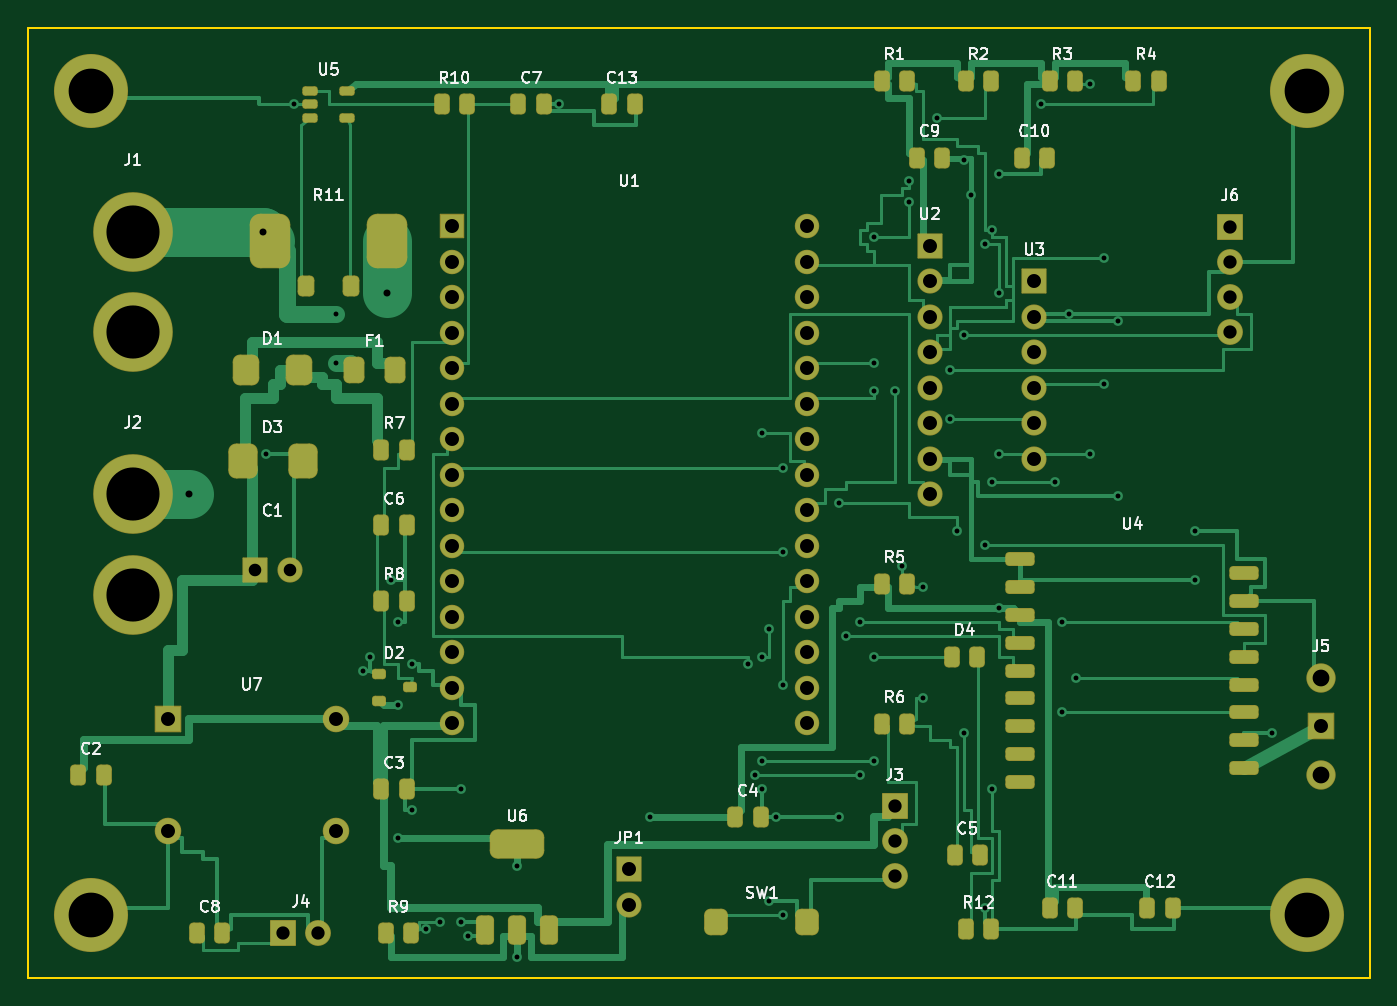
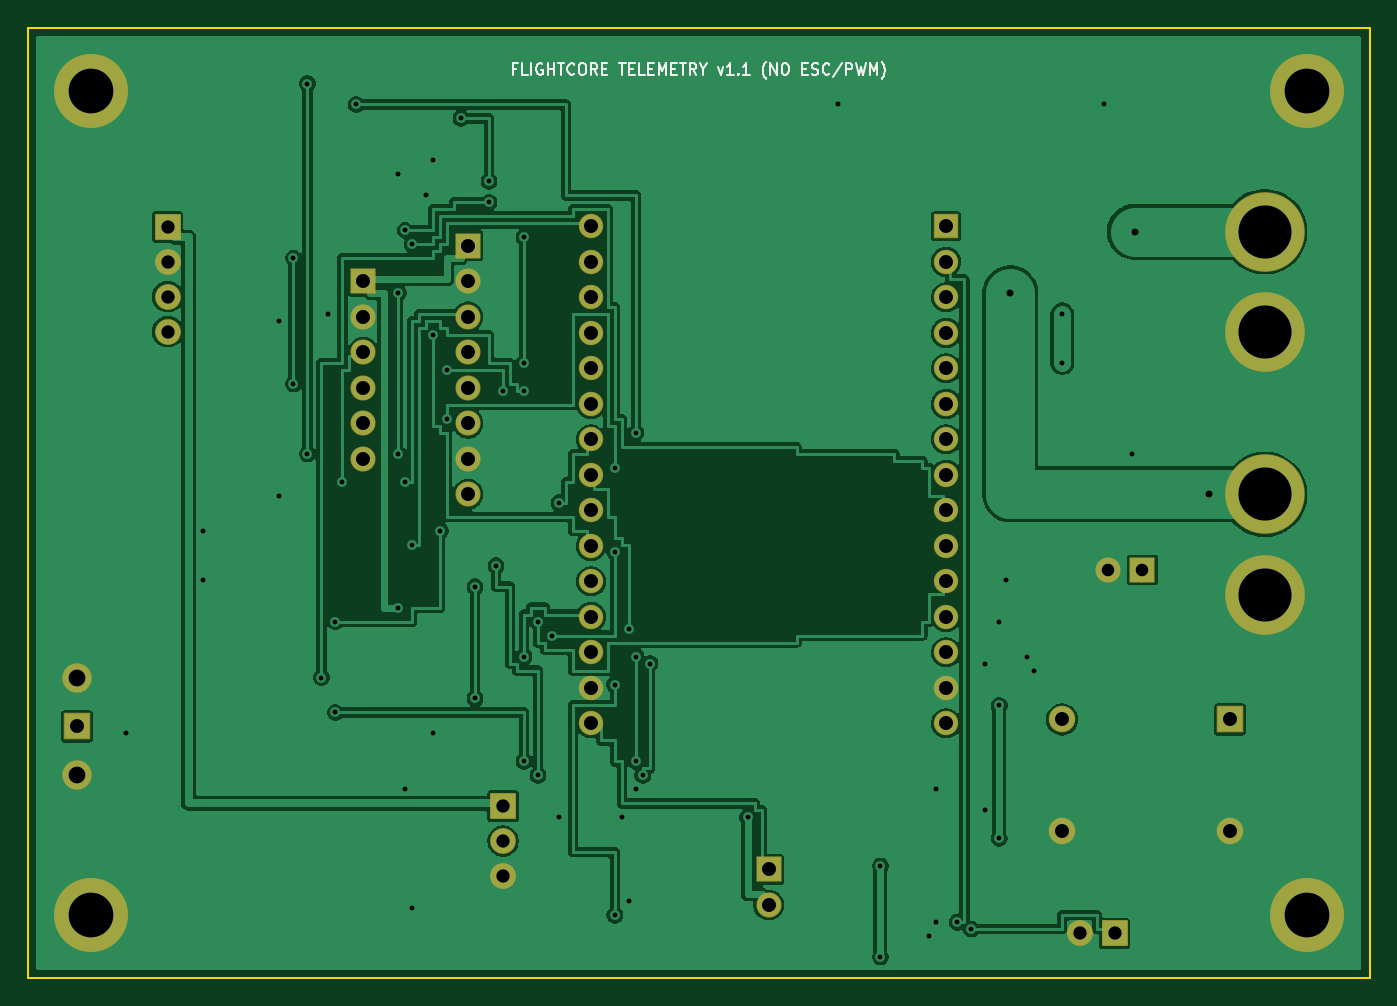
Circuit board: 11 layer files. Board 96.0 x 68.0 mm.
- bottom_copper: flightcore-B_Cu.gbl (195104 bytes)
- bottom_mask: flightcore-B_Mask.gbs (3681 bytes)
- paste: flightcore-B_Paste.gbp (455 bytes)
- bottom_silk: flightcore-B_Silkscreen.gbo (14019 bytes)
- outline: flightcore-Edge_Cuts.gm1 (560 bytes)
- top_copper: flightcore-F_Cu.gtl (143373 bytes)
- top_mask: flightcore-F_Mask.gts (7751 bytes)
- paste: flightcore-F_Paste.gtp (5040 bytes)
- top_silk: flightcore-F_Silkscreen.gto (57591 bytes)
- drill: flightcore-NPTH.drl (264 bytes)
- drill: flightcore-PTH.drl (2658 bytes)

=== bottom_copper: flightcore-B_Cu.gbl (195104 bytes, source omitted) ===
=== bottom_mask: flightcore-B_Mask.gbs ===
%TF.GenerationSoftware,KiCad,Pcbnew,10.0.8*%
%TF.CreationDate,2026-11-19T17:53:20+05:30*%
%TF.ProjectId,flightcore,666c6967-6874-4636-9f72-652e6b696361,rev?*%
%TF.SameCoordinates,Original*%
%TF.FileFunction,Soldermask,Bot*%
%TF.FilePolarity,Negative*%
%FSLAX46Y46*%
G04 Gerber Fmt 4.6, Leading zero omitted, Abs format (unit mm)*
G04 Created by KiCad (PCBNEW 10.0.8) date 2026-11-19 17:53:20*
%MOMM*%
%LPD*%
G01*
G04 APERTURE LIST*
G04 Aperture macros list*
%AMRoundRect*
0 Rectangle with rounded corners*
0 $1 Rounding radius*
0 $2 $3 $4 $5 $6 $7 $8 $9 X,Y pos of 4 corners*
0 Add a 4 corners polygon primitive as box body*
4,1,4,$2,$3,$4,$5,$6,$7,$8,$9,$2,$3,0*
0 Add four circle primitives for the rounded corners*
1,1,$1+$1,$2,$3*
1,1,$1+$1,$4,$5*
1,1,$1+$1,$6,$7*
1,1,$1+$1,$8,$9*
0 Add four rect primitives between the rounded corners*
20,1,$1+$1,$2,$3,$4,$5,0*
20,1,$1+$1,$4,$5,$6,$7,0*
20,1,$1+$1,$6,$7,$8,$9,0*
20,1,$1+$1,$8,$9,$2,$3,0*%
G04 Aperture macros list end*
%ADD10C,5.700000*%
%ADD11RoundRect,0.050000X-0.900000X-0.900000X0.900000X-0.900000X0.900000X0.900000X-0.900000X0.900000X0*%
%ADD12C,1.900000*%
%ADD13RoundRect,0.050000X-0.850000X-0.850000X0.850000X-0.850000X0.850000X0.850000X-0.850000X0.850000X0*%
%ADD14C,1.800000*%
%ADD15C,5.300000*%
%ADD16RoundRect,0.050000X-0.875000X-0.875000X0.875000X-0.875000X0.875000X0.875000X-0.875000X0.875000X0*%
%ADD17C,1.850000*%
%ADD18C,2.100000*%
%ADD19RoundRect,0.050000X-0.825000X-0.825000X0.825000X-0.825000X0.825000X0.825000X-0.825000X0.825000X0*%
%ADD20C,1.750000*%
G04 APERTURE END LIST*
D10*
%TO.C,J2*%
X7500000Y-33400000D03*
X7500000Y-40600000D03*
%TD*%
D11*
%TO.C,U7*%
X10000000Y-49500000D03*
D12*
X10000000Y-57500000D03*
X22000000Y-57500000D03*
X22000000Y-49500000D03*
%TD*%
D13*
%TO.C,U2*%
X64500000Y-15610000D03*
D14*
X64500000Y-18150000D03*
X64500000Y-20690000D03*
X64500000Y-23230000D03*
X64500000Y-25770000D03*
X64500000Y-28310000D03*
X64500000Y-30850000D03*
X64500000Y-33390000D03*
%TD*%
D10*
%TO.C,J1*%
X7500000Y-14600000D03*
X7500000Y-21800000D03*
%TD*%
D15*
%TO.C,H1*%
X4500000Y-4500000D03*
%TD*%
D16*
%TO.C,J6*%
X86000000Y-14250000D03*
D17*
X86000000Y-16750000D03*
X86000000Y-19250000D03*
X86000000Y-21750000D03*
%TD*%
D15*
%TO.C,H3*%
X91500000Y-63500000D03*
%TD*%
D13*
%TO.C,C1*%
X16250000Y-38800000D03*
D14*
X18750000Y-38800000D03*
%TD*%
D16*
%TO.C,J4*%
X18250000Y-64800000D03*
D17*
X20750000Y-64800000D03*
%TD*%
D15*
%TO.C,H4*%
X4500000Y-63500000D03*
%TD*%
D13*
%TO.C,U3*%
X72000000Y-18150000D03*
D14*
X72000000Y-20690000D03*
X72000000Y-23230000D03*
X72000000Y-25770000D03*
X72000000Y-28310000D03*
X72000000Y-30850000D03*
%TD*%
D11*
%TO.C,J5*%
X92500000Y-50000000D03*
D18*
X92500000Y-46500000D03*
X92500000Y-53500000D03*
%TD*%
D15*
%TO.C,H2*%
X91500000Y-4500000D03*
%TD*%
D13*
%TO.C,JP1*%
X43000000Y-60230000D03*
D14*
X43000000Y-62770000D03*
%TD*%
D19*
%TO.C,U1*%
X30300000Y-14220000D03*
D20*
X30300000Y-16760000D03*
X30300000Y-19300000D03*
X30300000Y-21840000D03*
X30300000Y-24380000D03*
X30300000Y-26920000D03*
X30300000Y-29460000D03*
X30300000Y-32000000D03*
X30300000Y-34540000D03*
X30300000Y-37080000D03*
X30300000Y-39620000D03*
X30300000Y-42160000D03*
X30300000Y-44700000D03*
X30300000Y-47240000D03*
X30300000Y-49780000D03*
X55700000Y-49780000D03*
X55700000Y-47240000D03*
X55700000Y-44700000D03*
X55700000Y-42160000D03*
X55700000Y-39620000D03*
X55700000Y-37080000D03*
X55700000Y-34540000D03*
X55700000Y-32000000D03*
X55700000Y-29460000D03*
X55700000Y-26920000D03*
X55700000Y-24380000D03*
X55700000Y-21840000D03*
X55700000Y-19300000D03*
X55700000Y-16760000D03*
X55700000Y-14220000D03*
%TD*%
D16*
%TO.C,J3*%
X62000000Y-55700000D03*
D17*
X62000000Y-58200000D03*
X62000000Y-60700000D03*
%TD*%
M02*

=== paste: flightcore-B_Paste.gbp ===
%TF.GenerationSoftware,KiCad,Pcbnew,10.0.8*%
%TF.CreationDate,2026-11-19T17:53:20+05:30*%
%TF.ProjectId,flightcore,666c6967-6874-4636-9f72-652e6b696361,rev?*%
%TF.SameCoordinates,Original*%
%TF.FileFunction,Paste,Bot*%
%TF.FilePolarity,Positive*%
%FSLAX46Y46*%
G04 Gerber Fmt 4.6, Leading zero omitted, Abs format (unit mm)*
G04 Created by KiCad (PCBNEW 10.0.8) date 2026-11-19 17:53:20*
%MOMM*%
%LPD*%
G01*
G04 APERTURE LIST*
G04 APERTURE END LIST*
M02*

=== bottom_silk: flightcore-B_Silkscreen.gbo (14019 bytes, source omitted) ===
=== outline: flightcore-Edge_Cuts.gm1 ===
%TF.GenerationSoftware,KiCad,Pcbnew,10.0.8*%
%TF.CreationDate,2026-11-19T17:53:20+05:30*%
%TF.ProjectId,flightcore,666c6967-6874-4636-9f72-652e6b696361,rev?*%
%TF.SameCoordinates,Original*%
%TF.FileFunction,Profile,NP*%
%FSLAX46Y46*%
G04 Gerber Fmt 4.6, Leading zero omitted, Abs format (unit mm)*
G04 Created by KiCad (PCBNEW 10.0.8) date 2026-11-19 17:53:20*
%MOMM*%
%LPD*%
G01*
G04 APERTURE LIST*
%TA.AperFunction,Profile*%
%ADD10C,0.150000*%
%TD*%
G04 APERTURE END LIST*
D10*
X0Y0D02*
X96000000Y0D01*
X96000000Y-68000000D01*
X0Y-68000000D01*
X0Y0D01*
M02*

=== top_copper: flightcore-F_Cu.gtl (143373 bytes, source omitted) ===
=== top_mask: flightcore-F_Mask.gts (7751 bytes, source omitted) ===
=== paste: flightcore-F_Paste.gtp ===
%TF.GenerationSoftware,KiCad,Pcbnew,10.0.8*%
%TF.CreationDate,2026-11-19T17:53:20+05:30*%
%TF.ProjectId,flightcore,666c6967-6874-4636-9f72-652e6b696361,rev?*%
%TF.SameCoordinates,Original*%
%TF.FileFunction,Paste,Top*%
%TF.FilePolarity,Positive*%
%FSLAX46Y46*%
G04 Gerber Fmt 4.6, Leading zero omitted, Abs format (unit mm)*
G04 Created by KiCad (PCBNEW 10.0.8) date 2026-11-19 17:53:20*
%MOMM*%
%LPD*%
G01*
G04 APERTURE LIST*
G04 Aperture macros list*
%AMRoundRect*
0 Rectangle with rounded corners*
0 $1 Rounding radius*
0 $2 $3 $4 $5 $6 $7 $8 $9 X,Y pos of 4 corners*
0 Add a 4 corners polygon primitive as box body*
4,1,4,$2,$3,$4,$5,$6,$7,$8,$9,$2,$3,0*
0 Add four circle primitives for the rounded corners*
1,1,$1+$1,$2,$3*
1,1,$1+$1,$4,$5*
1,1,$1+$1,$6,$7*
1,1,$1+$1,$8,$9*
0 Add four rect primitives between the rounded corners*
20,1,$1+$1,$2,$3,$4,$5,0*
20,1,$1+$1,$4,$5,$6,$7,0*
20,1,$1+$1,$6,$7,$8,$9,0*
20,1,$1+$1,$8,$9,$2,$3,0*%
G04 Aperture macros list end*
%ADD10RoundRect,0.256250X-0.256250X-0.443750X0.256250X-0.443750X0.256250X0.443750X-0.256250X0.443750X0*%
%ADD11RoundRect,0.350000X-0.350000X-0.550000X0.350000X-0.550000X0.350000X0.550000X-0.350000X0.550000X0*%
%ADD12RoundRect,0.700000X-0.700000X-1.200000X0.700000X-1.200000X0.700000X1.200000X-0.700000X1.200000X0*%
%ADD13RoundRect,0.275000X-0.275000X-0.425000X0.275000X-0.425000X0.275000X0.425000X-0.275000X0.425000X0*%
%ADD14RoundRect,0.225000X-0.775000X-0.225000X0.775000X-0.225000X0.775000X0.225000X-0.775000X0.225000X0*%
%ADD15RoundRect,0.500000X-0.500000X-0.700000X0.500000X-0.700000X0.500000X0.700000X-0.500000X0.700000X0*%
%ADD16RoundRect,0.145000X-0.355000X-0.145000X0.355000X-0.145000X0.355000X0.145000X-0.355000X0.145000X0*%
%ADD17RoundRect,0.450000X-0.450000X-0.600000X0.450000X-0.600000X0.450000X0.600000X-0.450000X0.600000X0*%
%ADD18RoundRect,0.400000X-0.400000X-0.500000X0.400000X-0.500000X0.400000X0.500000X-0.400000X0.500000X0*%
%ADD19RoundRect,0.162500X-0.287500X-0.162500X0.287500X-0.162500X0.287500X0.162500X-0.287500X0.162500X0*%
%ADD20RoundRect,0.300000X-0.300000X-0.700000X0.300000X-0.700000X0.300000X0.700000X-0.300000X0.700000X0*%
%ADD21RoundRect,0.500000X-1.400000X-0.500000X1.400000X-0.500000X1.400000X0.500000X-1.400000X0.500000X0*%
G04 APERTURE END LIST*
D10*
%TO.C,R3*%
X73088000Y-3800000D03*
X74912000Y-3800000D03*
%TD*%
%TO.C,C4*%
X50588000Y-56500000D03*
X52412000Y-56500000D03*
%TD*%
%TO.C,R9*%
X25588000Y-64800000D03*
X27412000Y-64800000D03*
%TD*%
%TO.C,C6*%
X25288000Y-35600000D03*
X27112000Y-35600000D03*
%TD*%
%TO.C,R2*%
X67088000Y-3800000D03*
X68912000Y-3800000D03*
%TD*%
D11*
%TO.C,F1*%
X23350000Y-24500000D03*
X26250000Y-24500000D03*
%TD*%
D10*
%TO.C,R10*%
X29588000Y-5500000D03*
X31412000Y-5500000D03*
%TD*%
D12*
%TO.C,R11*%
X17300000Y-15300000D03*
X25700000Y-15300000D03*
D13*
X19900000Y-18500000D03*
X23100000Y-18500000D03*
%TD*%
D10*
%TO.C,C3*%
X25288000Y-54500000D03*
X27112000Y-54500000D03*
%TD*%
%TO.C,C5*%
X66288000Y-59200000D03*
X68112000Y-59200000D03*
%TD*%
D14*
%TO.C,U4*%
X71000000Y-38000000D03*
X71000000Y-40000000D03*
X71000000Y-42000000D03*
X71000000Y-44000000D03*
X71000000Y-46000000D03*
X71000000Y-48000000D03*
X71000000Y-50000000D03*
X71000000Y-52000000D03*
X71000000Y-54000000D03*
X87000000Y-39000000D03*
X87000000Y-41000000D03*
X87000000Y-43000000D03*
X87000000Y-45000000D03*
X87000000Y-47000000D03*
X87000000Y-49000000D03*
X87000000Y-51000000D03*
X87000000Y-53000000D03*
%TD*%
D10*
%TO.C,R4*%
X79088000Y-3800000D03*
X80912000Y-3800000D03*
%TD*%
%TO.C,C13*%
X41588000Y-5500000D03*
X43412000Y-5500000D03*
%TD*%
%TO.C,R12*%
X67088000Y-64500000D03*
X68912000Y-64500000D03*
%TD*%
D15*
%TO.C,D3*%
X15350000Y-31000000D03*
X19650000Y-31000000D03*
%TD*%
D16*
%TO.C,U5*%
X20150000Y-4550000D03*
X20150000Y-5500000D03*
X20150000Y-6450000D03*
X22850000Y-6450000D03*
X22850000Y-4550000D03*
%TD*%
D10*
%TO.C,D4*%
X66088000Y-45000000D03*
X67912000Y-45000000D03*
%TD*%
%TO.C,R7*%
X25288000Y-30200000D03*
X27112000Y-30200000D03*
%TD*%
D17*
%TO.C,D1*%
X15600000Y-24500000D03*
X19400000Y-24500000D03*
%TD*%
D10*
%TO.C,C12*%
X80088000Y-63000000D03*
X81912000Y-63000000D03*
%TD*%
%TO.C,R6*%
X61088000Y-49800000D03*
X62912000Y-49800000D03*
%TD*%
%TO.C,C8*%
X12088000Y-64800000D03*
X13912000Y-64800000D03*
%TD*%
%TO.C,R1*%
X61088000Y-3800000D03*
X62912000Y-3800000D03*
%TD*%
D18*
%TO.C,SW1*%
X49250000Y-64000000D03*
X55750000Y-64000000D03*
%TD*%
D19*
%TO.C,D2*%
X25100000Y-46250000D03*
X25100000Y-48150000D03*
X27300000Y-47200000D03*
%TD*%
D10*
%TO.C,C10*%
X71088000Y-9300000D03*
X72912000Y-9300000D03*
%TD*%
%TO.C,R5*%
X61088000Y-39800000D03*
X62912000Y-39800000D03*
%TD*%
D20*
%TO.C,U6*%
X32700000Y-64600000D03*
D21*
X35000000Y-58400000D03*
D20*
X35000000Y-64600000D03*
X37300000Y-64600000D03*
%TD*%
D10*
%TO.C,C2*%
X3588000Y-53500000D03*
X5412000Y-53500000D03*
%TD*%
%TO.C,C9*%
X63588000Y-9300000D03*
X65412000Y-9300000D03*
%TD*%
%TO.C,C7*%
X35088000Y-5500000D03*
X36912000Y-5500000D03*
%TD*%
%TO.C,C11*%
X73088000Y-63000000D03*
X74912000Y-63000000D03*
%TD*%
%TO.C,R8*%
X25288000Y-41000000D03*
X27112000Y-41000000D03*
%TD*%
M02*

=== top_silk: flightcore-F_Silkscreen.gto (57591 bytes, source omitted) ===
=== drill: flightcore-NPTH.drl ===
M48
; DRILL file KiCad 10.0.8 date 2026-11-19T17:53:20
; FORMAT={-:-/ absolute / metric / decimal}
; #@! TF.CreationDate,2026-11-19T17:53:20+05:30
; #@! TF.GenerationSoftware,Kicad,Pcbnew,10.0.8
; #@! TF.FileFunction,NonPlated,1,2,NPTH
FMAT,2
METRIC
%
G90
G05
M30

=== drill: flightcore-PTH.drl ===
M48
; DRILL file KiCad 10.0.8 date 2026-11-19T17:53:20
; FORMAT={-:-/ absolute / metric / decimal}
; #@! TF.CreationDate,2026-11-19T17:53:20+05:30
; #@! TF.GenerationSoftware,Kicad,Pcbnew,10.0.8
; #@! TF.FileFunction,Plated,1,2,PTH
FMAT,2
METRIC
; #@! TA.AperFunction,Plated,PTH,ViaDrill
T1C0.350
; #@! TA.AperFunction,Plated,PTH,ViaDrill
T2C0.500
; #@! TA.AperFunction,Plated,PTH,ComponentDrill
T3C0.900
; #@! TA.AperFunction,Plated,PTH,ComponentDrill
T4C0.950
; #@! TA.AperFunction,Plated,PTH,ComponentDrill
T5C1.000
; #@! TA.AperFunction,Plated,PTH,ComponentDrill
T6C1.200
; #@! TA.AperFunction,Plated,PTH,ComponentDrill
T7C3.200
; #@! TA.AperFunction,Plated,PTH,ComponentDrill
T8C3.800
%
G90
G05
T1
X17.0Y-30.5
X19.0Y-5.5
X22.0Y-20.5
X22.0Y-24.0
X24.0Y-46.0
X24.5Y-45.0
X26.0Y-39.5
X26.5Y-42.5
X26.5Y-48.5
X26.5Y-58.0
X27.5Y-45.5
X27.5Y-56.0
X28.5Y-64.5
X29.5Y-64.0
X31.0Y-54.5
X31.0Y-64.0
X31.5Y-65.0
X35.0Y-60.0
X35.0Y-66.5
X38.0Y-5.5
X44.5Y-56.5
X51.5Y-45.5
X52.0Y-53.5
X52.5Y-29.0
X52.5Y-45.0
X52.5Y-52.5
X52.5Y-54.5
X53.0Y-43.0
X53.0Y-62.5
X53.5Y-56.5
X54.0Y-31.5
X54.0Y-37.5
X54.0Y-47.0
X54.0Y-63.5
X58.0Y-34.0
X58.0Y-56.5
X58.5Y-43.5
X59.5Y-42.5
X59.5Y-53.5
X60.5Y-15.0
X60.5Y-24.0
X60.5Y-26.0
X60.5Y-45.0
X60.5Y-52.5
X62.0Y-26.0
X62.5Y-38.5
X63.0Y-11.0
X63.0Y-12.5
X64.0Y-40.0
X64.0Y-48.0
X65.0Y-6.5
X66.0Y-24.5
X66.0Y-28.0
X66.5Y-36.0
X67.0Y-9.5
X67.0Y-22.0
X67.0Y-50.5
X67.5Y-12.0
X68.5Y-15.5
X68.5Y-37.0
X68.5Y-63.0
X69.0Y-14.5
X69.0Y-32.5
X69.0Y-54.5
X69.5Y-10.5
X69.5Y-19.0
X69.5Y-30.5
X69.5Y-41.5
X72.5Y-5.5
X73.5Y-32.5
X74.0Y-42.5
X74.0Y-49.0
X74.5Y-20.5
X75.0Y-46.5
X76.0Y-4.0
X76.0Y-30.5
X77.0Y-16.5
X77.0Y-25.5
X78.0Y-21.0
X78.0Y-33.5
X83.5Y-36.0
X83.5Y-39.5
X89.0Y-50.5
T2
X11.5Y-33.4
X16.8Y-14.6
X25.7Y-19.0
T3
X16.25Y-38.8
X18.75Y-38.8
T4
X18.25Y-64.8
X20.75Y-64.8
X62.0Y-55.7
X62.0Y-58.2
X62.0Y-60.7
X86.0Y-14.25
X86.0Y-16.75
X86.0Y-19.25
X86.0Y-21.75
T5
X10.0Y-49.5
X10.0Y-57.5
X22.0Y-49.5
X22.0Y-57.5
X30.3Y-14.22
X30.3Y-16.76
X30.3Y-19.3
X30.3Y-21.84
X30.3Y-24.38
X30.3Y-26.92
X30.3Y-29.46
X30.3Y-32.0
X30.3Y-34.54
X30.3Y-37.08
X30.3Y-39.62
X30.3Y-42.16
X30.3Y-44.7
X30.3Y-47.24
X30.3Y-49.78
X43.0Y-60.23
X43.0Y-62.77
X55.7Y-14.22
X55.7Y-16.76
X55.7Y-19.3
X55.7Y-21.84
X55.7Y-24.38
X55.7Y-26.92
X55.7Y-29.46
X55.7Y-32.0
X55.7Y-34.54
X55.7Y-37.08
X55.7Y-39.62
X55.7Y-42.16
X55.7Y-44.7
X55.7Y-47.24
X55.7Y-49.78
X64.5Y-15.61
X64.5Y-18.15
X64.5Y-20.69
X64.5Y-23.23
X64.5Y-25.77
X64.5Y-28.31
X64.5Y-30.85
X64.5Y-33.39
X72.0Y-18.15
X72.0Y-20.69
X72.0Y-23.23
X72.0Y-25.77
X72.0Y-28.31
X72.0Y-30.85
X92.5Y-50.0
T6
X92.5Y-46.5
X92.5Y-53.5
T7
X4.5Y-4.5
X4.5Y-63.5
X91.5Y-4.5
X91.5Y-63.5
T8
X7.5Y-14.6
X7.5Y-21.8
X7.5Y-33.4
X7.5Y-40.6
M30
